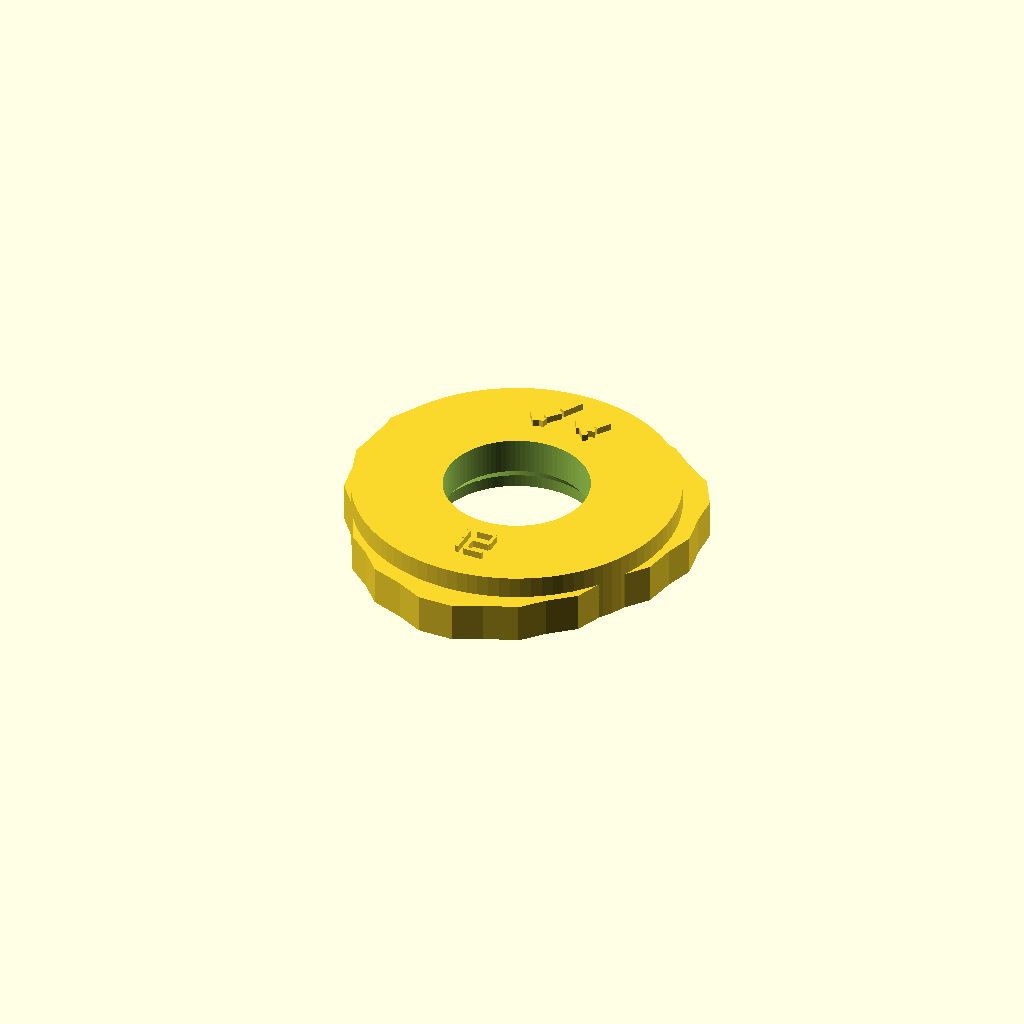
Cell 1: the model at its default parameters.
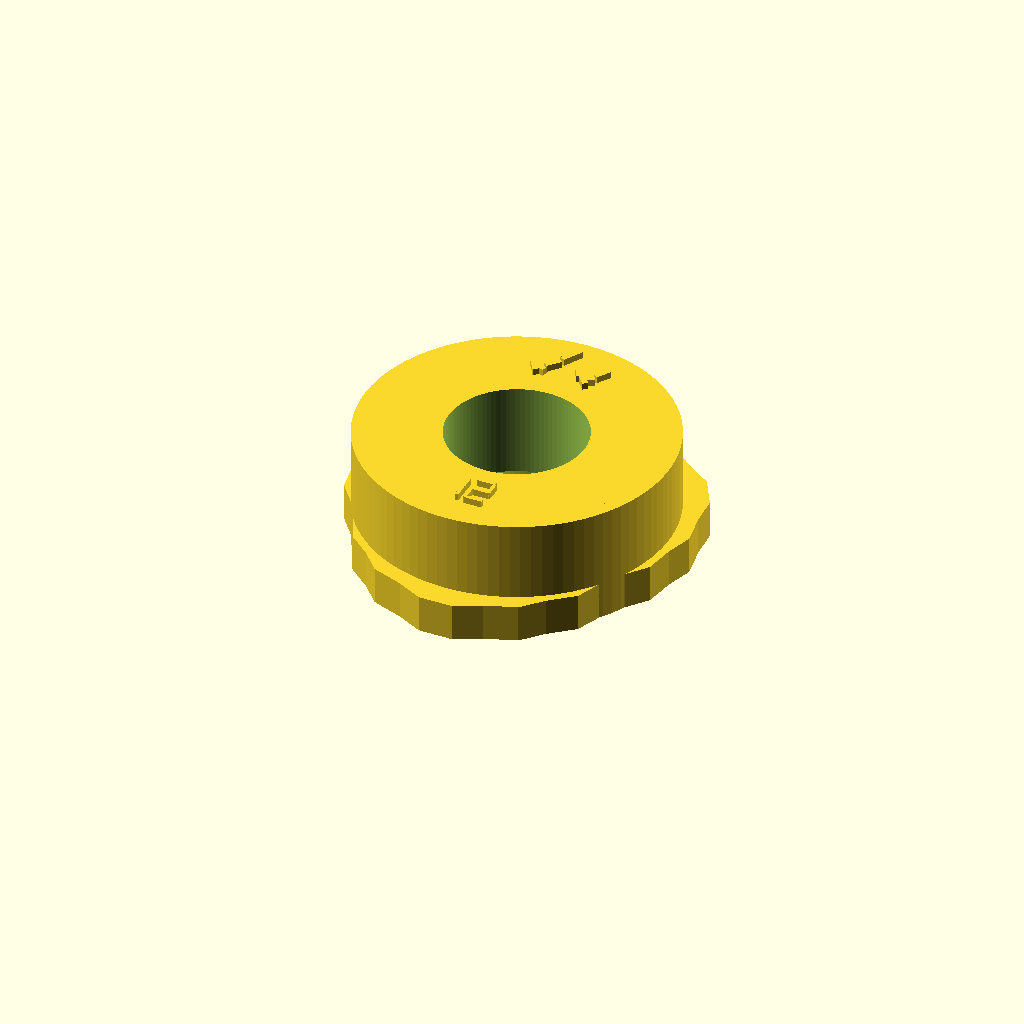
Cell 2: disc_thickness = 14 (everything else at default).
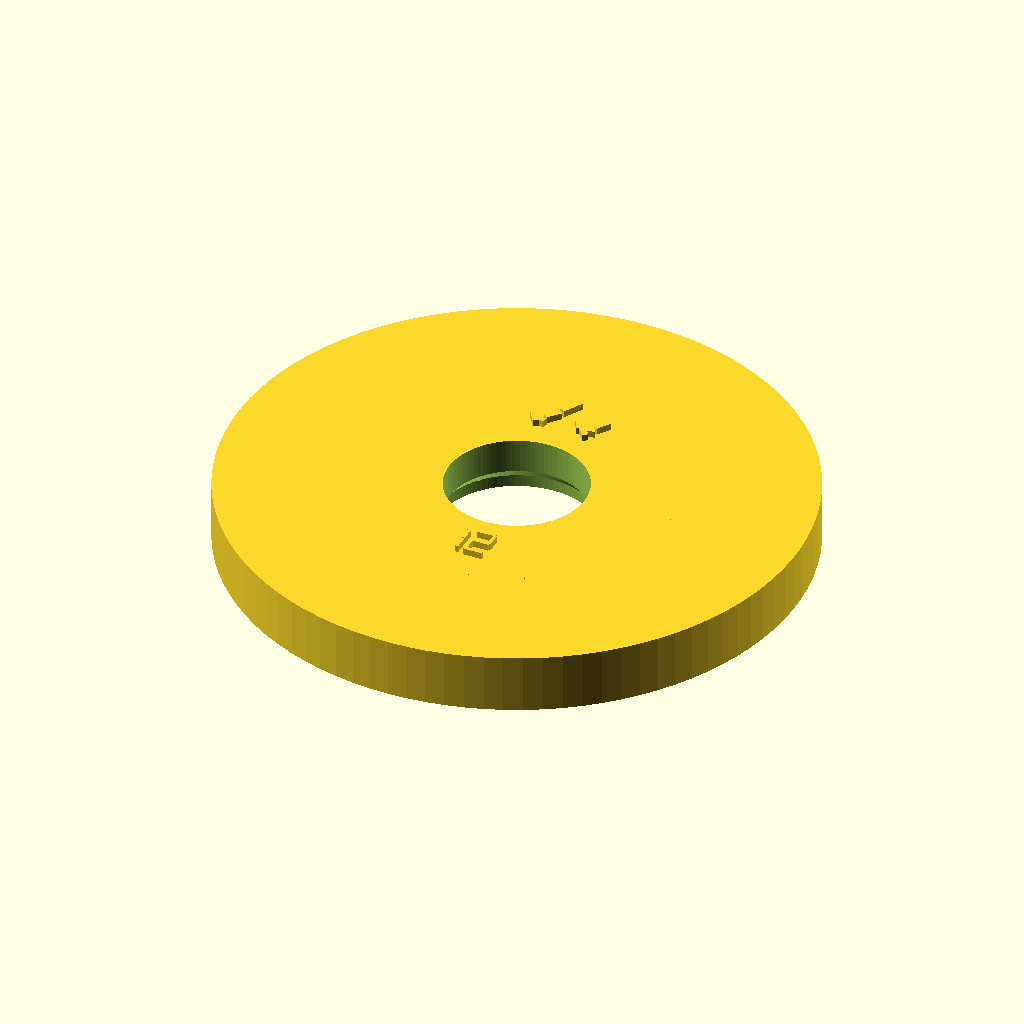
Cell 3 — body_radius set to 34, the other parameters unchanged.
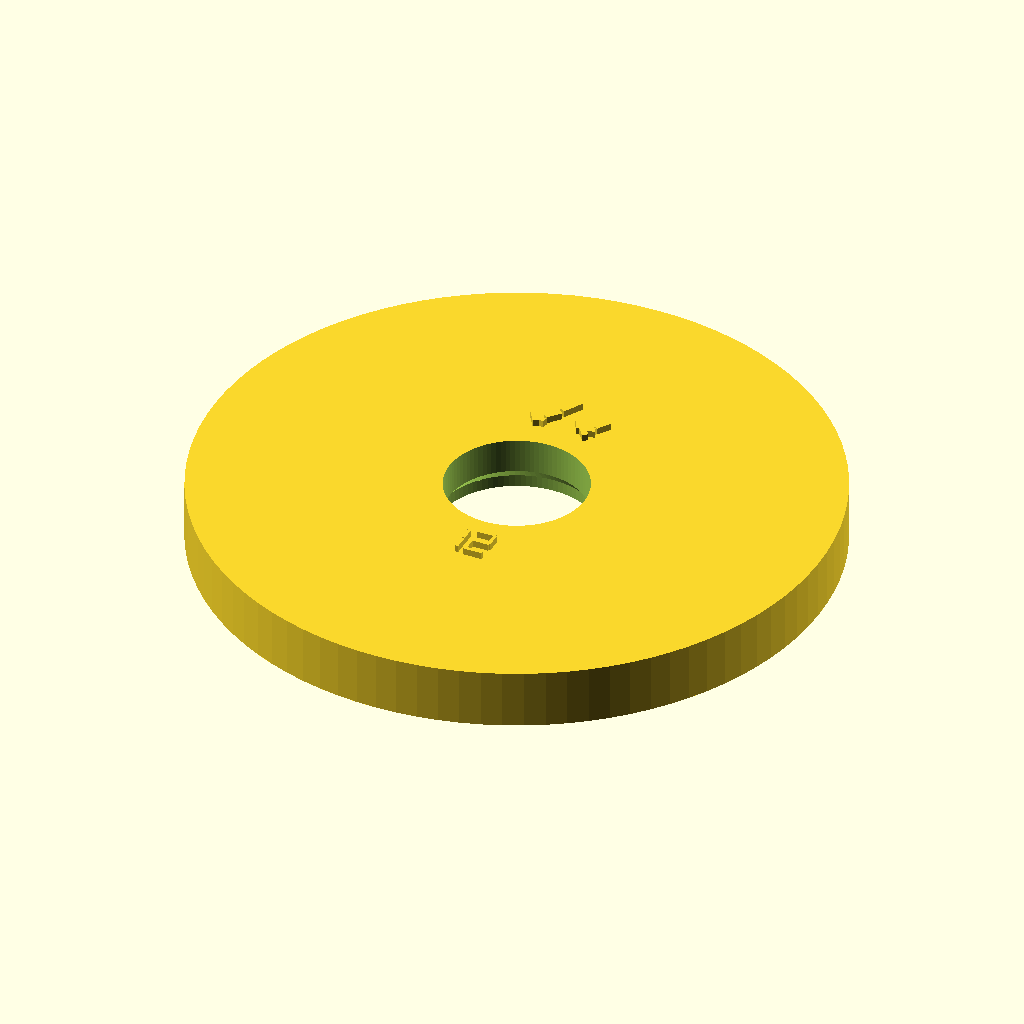
Cell 4: outer_reference_radius = 37 (everything else at default).
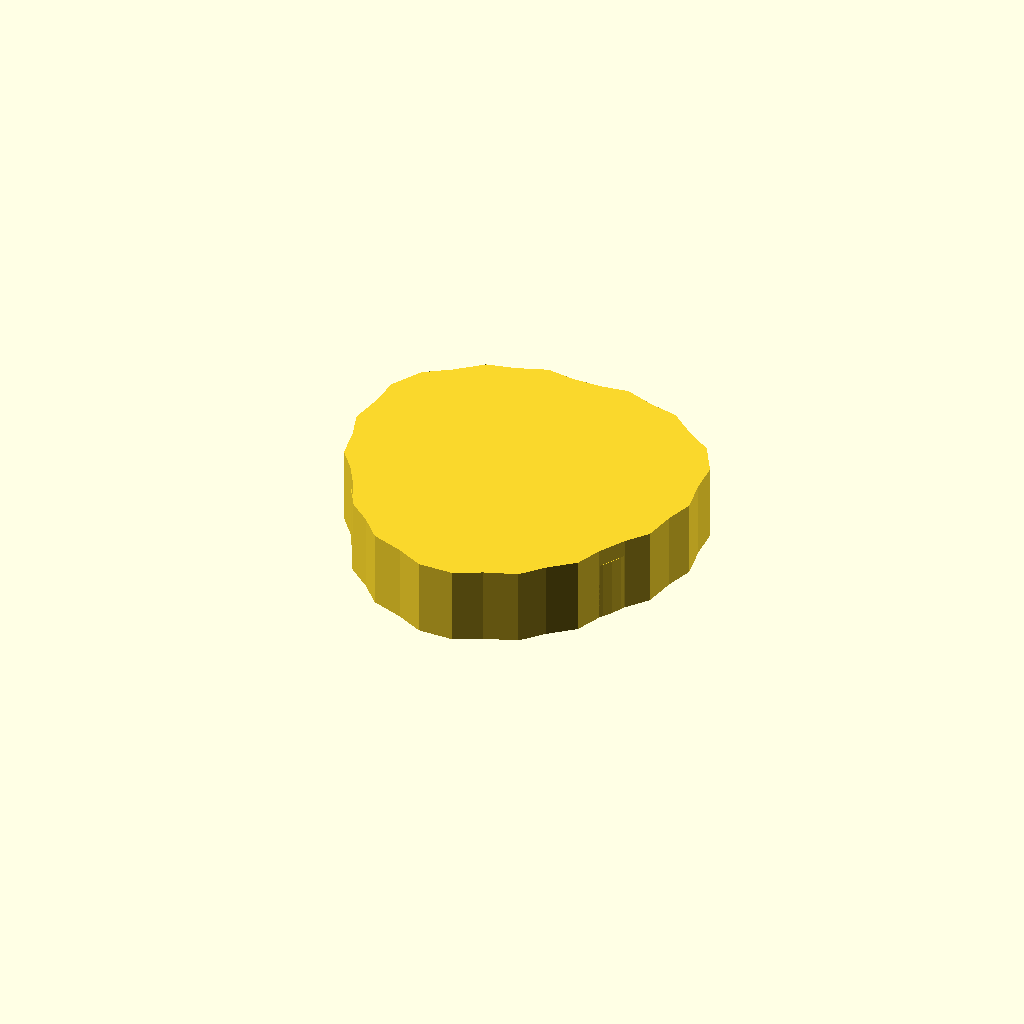
Cell 5 — lobe_thickness set to 9, the other parameters unchanged.
One fixed orthographic camera (rotation 55°, 0°, 25°; colour scheme Cornfield) for every cell.
Source of the model, models/labeled_single_cams_v1/cam_12.scad:
/*
  Elna Supermatic single cam 12
  Name: Spindle
  Status: candidate
  Visible raised number and stitch preview.

  IMPORTANT:
  Labels are raised geometry, not engraved text. They should be visible in render and print.
  Cam profile is still a candidate and must be verified against real photos/STL.

  License: GPL-3.0-or-later.
*/

$fn = 96;

disc_thickness = 7;
body_radius = 17;
outer_reference_radius = 18.5;
lobe_thickness = 4.5;
label_height = 0.80;

inner_hole_rad = 8.25;
hole_bigger_rad = 9.5;
bigger_hole_ht = 1.5;
hole_cone_ht = 1.5;
cut_errors = 0.1;

gap_to_transporthole = 1;
transporthole_width = 3;
transporthole_depth = 5.5;
transporthole_length = 4;

module lobe_profile() {
    polygon(points=[
        [-1.7731, 18.4148],
        [1.7731, 18.4148],
        [4.8824, 18.8789],
        [8.3950, 17.6004],
        [11.6113, 16.8946],
        [14.6216, 14.3686],
        [17.5035, 12.4851],
        [19.5642, 8.9159],
        [19.7544, 5.4784],
        [20.4368, 1.6084],
        [19.4399, -1.5300],
        [18.7908, -5.2111],
        [16.8343, -7.6718],
        [15.0611, -10.7430],
        [13.9084, -13.6677],
        [11.0449, -16.0705],
        [8.8255, -18.5030],
        [5.1328, -19.8470],
        [2.0607, -21.4010],
        [-2.0607, -21.4010],
        [-5.1328, -19.8470],
        [-8.8255, -18.5030],
        [-11.0449, -16.0705],
        [-13.9084, -13.6677],
        [-15.0611, -10.7430],
        [-16.8343, -7.6718],
        [-18.7908, -5.2111],
        [-19.4399, -1.5300],
        [-20.4368, 1.6084],
        [-19.7544, 5.4784],
        [-19.5642, 8.9159],
        [-17.5035, 12.4851],
        [-14.6216, 14.3686],
        [-11.6113, 16.8946],
        [-8.3950, 17.6004],
        [-4.8824, 18.8789]
    ]);
}

module digit_segments(d) {
    // 7-segment digit, raised from cubes. Local digit approx 2.4 x 4.0 mm.
    seg_w = 2.2;
    seg_t = 0.42;
    seg_v = 1.72;

    module hseg(y) {
        translate([-seg_w/2, y, disc_thickness])
            cube([seg_w, seg_t, label_height]);
    }
    module vseg(x, y) {
        translate([x, y, disc_thickness])
            cube([seg_t, seg_v, label_height]);
    }

    // segment map: a top, b upper-right, c lower-right, d bottom, e lower-left, f upper-left, g middle
    if (d == 0) { hseg(1.8); vseg(0.85,0.15); vseg(0.85,-1.65); hseg(-1.8); vseg(-1.25,-1.65); vseg(-1.25,0.15); }
    if (d == 1) { vseg(0.85,0.15); vseg(0.85,-1.65); }
    if (d == 2) { hseg(1.8); vseg(0.85,0.15); hseg(0); vseg(-1.25,-1.65); hseg(-1.8); }
    if (d == 3) { hseg(1.8); vseg(0.85,0.15); hseg(0); vseg(0.85,-1.65); hseg(-1.8); }
    if (d == 4) { vseg(-1.25,0.15); hseg(0); vseg(0.85,0.15); vseg(0.85,-1.65); }
    if (d == 5) { hseg(1.8); vseg(-1.25,0.15); hseg(0); vseg(0.85,-1.65); hseg(-1.8); }
    if (d == 6) { hseg(1.8); vseg(-1.25,0.15); hseg(0); vseg(0.85,-1.65); vseg(-1.25,-1.65); hseg(-1.8); }
    if (d == 7) { hseg(1.8); vseg(0.85,0.15); vseg(0.85,-1.65); }
    if (d == 8) { hseg(1.8); vseg(0.85,0.15); vseg(0.85,-1.65); hseg(-1.8); vseg(-1.25,-1.65); vseg(-1.25,0.15); hseg(0); }
    if (d == 9) { hseg(1.8); vseg(0.85,0.15); vseg(0.85,-1.65); hseg(-1.8); vseg(-1.25,0.15); hseg(0); }
}

module raised_cam_number() {
    translate([-1.55, -13.2, 0]) digit_segments(1);
    translate([ 1.55, -13.2, 0]) digit_segments(2);
}

module raised_stitch_preview() {
            translate([-4.0940, 12.3200, disc_thickness])
                rotate([0,0,-57.0278])
                    cube(size=[1.8595, 0.7000, 0.8000], center=false);
            translate([-3.0590, 11.3840, disc_thickness])
                rotate([0,0,-16.4306])
                    cube(size=[1.1030, 0.7000, 0.8000], center=false);
            translate([-1.9090, 11.9560, disc_thickness])
                rotate([0,0,49.5351])
                    cube(size=[1.9138, 0.7000, 0.8000], center=false);
            translate([-0.6440, 13.8280, disc_thickness])
                rotate([0,0,60.6232])
                    cube(size=[2.6256, 0.7000, 0.8000], center=false);
            translate([0.6440, 13.8280, disc_thickness])
                rotate([0,0,-60.6232])
                    cube(size=[2.6256, 0.7000, 0.8000], center=false);
            translate([1.9090, 11.9560, disc_thickness])
                rotate([0,0,-49.5351])
                    cube(size=[1.9138, 0.7000, 0.8000], center=false);
            translate([3.0590, 11.3840, disc_thickness])
                rotate([0,0,16.4306])
                    cube(size=[1.1030, 0.7000, 0.8000], center=false);
            translate([4.0940, 12.3200, disc_thickness])
                rotate([0,0,57.0278])
                    cube(size=[1.8595, 0.7000, 0.8000], center=false);
}

module elna_single_cam_12() {
    difference() {
        union() {
            // body
            cylinder(h = disc_thickness, r = body_radius);
            cylinder(h = disc_thickness, r = outer_reference_radius);

            // lower cam contour
            linear_extrude(height = lobe_thickness)
                lobe_profile();

            // visible raised labels
            raised_cam_number();
            raised_stitch_preview();
        }

        // Main shaft hole
        translate([0, 0, disc_thickness / 2])
            cylinder(h = disc_thickness + label_height + 1, r = inner_hole_rad, center = true);

        // Lower widened hole
        translate([0, 0, -cut_errors])
            cylinder(h = bigger_hole_ht + cut_errors, r = hole_bigger_rad);

        // Taper from widened hole to main hole
        translate([0, 0, bigger_hole_ht - cut_errors])
            cylinder(h = hole_cone_ht, r1 = hole_bigger_rad, r2 = inner_hole_rad);

        // Transport slot
        translate([0, hole_bigger_rad + gap_to_transporthole + transporthole_length / 2,
                   transporthole_depth / 2 - cut_errors])
            cube(size = [transporthole_width, transporthole_length, transporthole_depth + label_height + 1], center = true);
    }
}

elna_single_cam_12();
Customizer parameters (derived from the source; name, type, default, range or options):
disc_thickness: number, default 7
body_radius: number, default 17
outer_reference_radius: number, default 18.5
lobe_thickness: number, default 4.5
label_height: number, default 0.8
inner_hole_rad: number, default 8.25
hole_bigger_rad: number, default 9.5
bigger_hole_ht: number, default 1.5
hole_cone_ht: number, default 1.5
cut_errors: number, default 0.1
gap_to_transporthole: number, default 1
transporthole_width: number, default 3
transporthole_depth: number, default 5.5
transporthole_length: number, default 4
